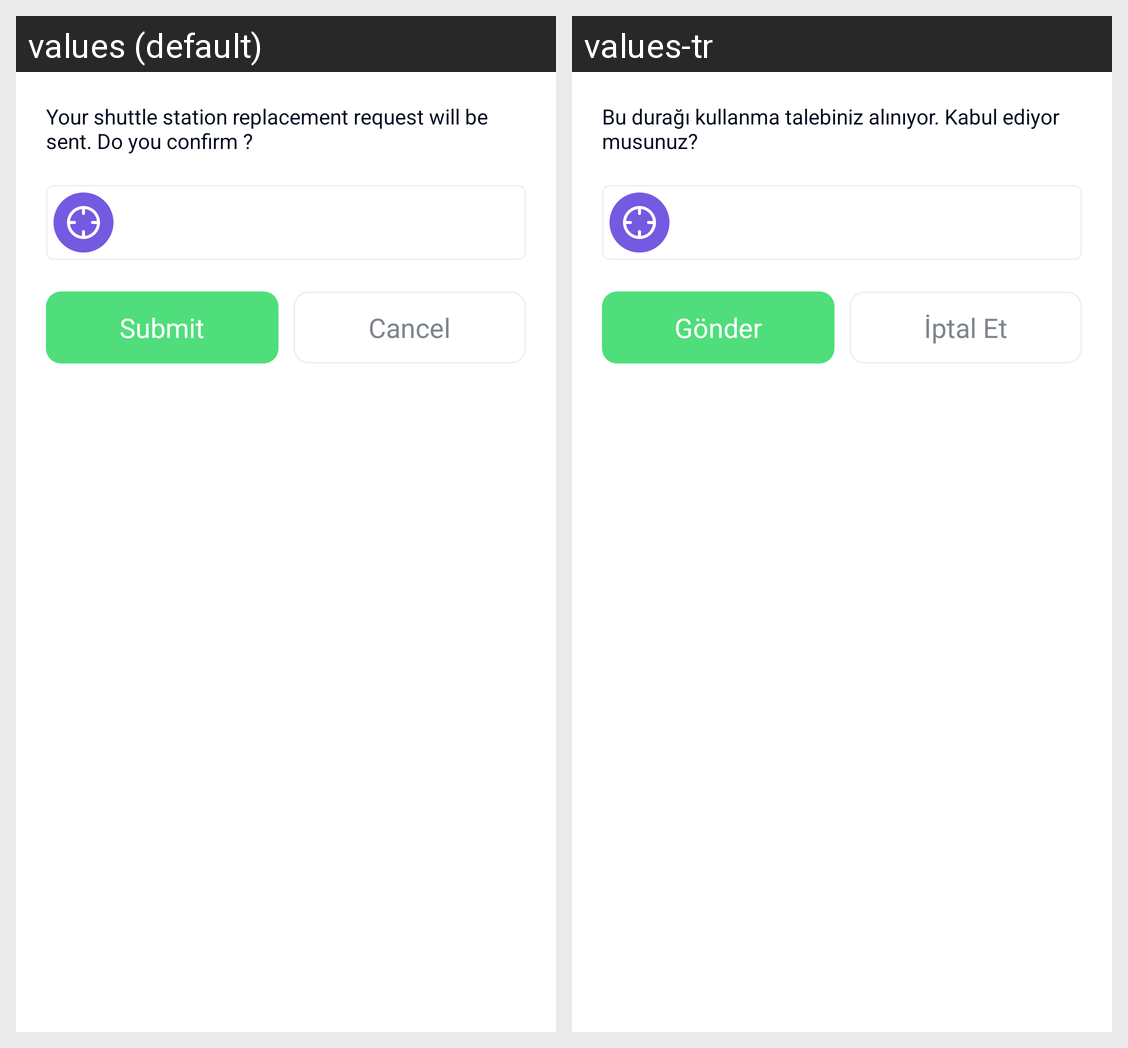

The Android screen above is rendered under two locales of the same app. Produce the string resources it draws, with the default and per-locale values.
Android screen res/layout/shuttle_station_change_dialog.xml rendered under 2 locales, left to right: values (default), values-tr. Device: Nexus 5 (rendered at 1080×1920; each locale shown at half size, 540×960, under a caption strip naming it); theme AppTheme.
Strings drawn on this screen, with the default value and each locale's value (text and hints the layout hard-codes, and strings that could not be matched under every locale, appear in the picture but are not listed):

station_change_question
  values: Your shuttle station replacement request will be sent. Do you confirm ?
  values-tr: Bu durağı kullanma talebiniz alınıyor. Kabul ediyor musunuz?

submit
  values: Submit
  values-tr: Gönder

cancel
  values: Cancel
  values-tr: İptal Et
